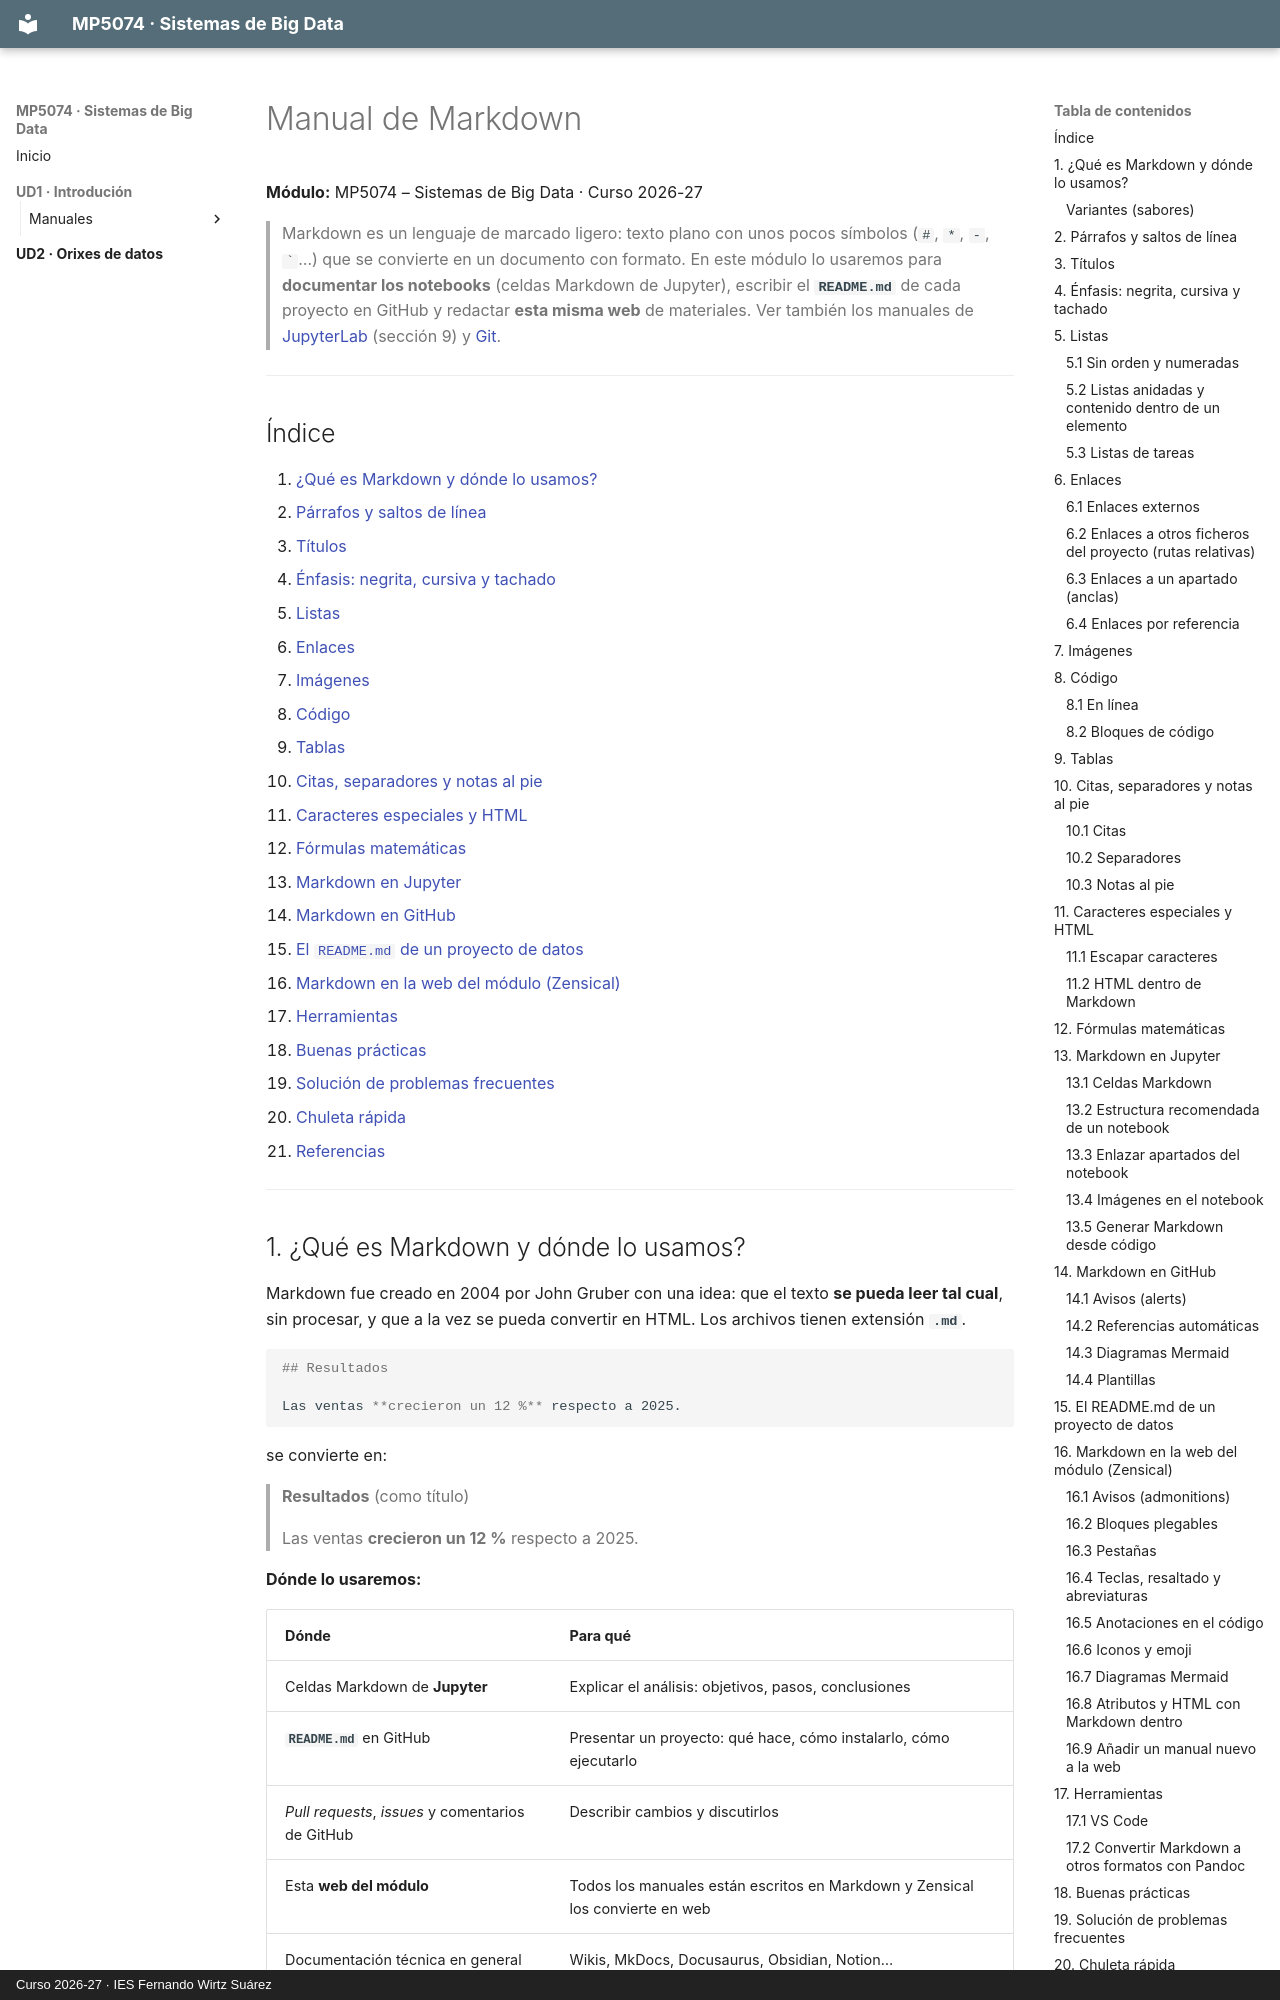

repository: rafafl-wirtz/mp5074-sistemas-big-data · page: ud1/manuales/markdown/manual_markdown/index.html · generator: mkdocs · copyright: Curso 2026-27 · IES Fernando Wirtz Suárez

# Manual de Markdown

**Módulo:** MP5074 – Sistemas de Big Data · Curso 2026-27

> Markdown es un lenguaje de marcado ligero: texto plano con unos pocos símbolos (`#`, `*`, `-`, `` ` ``…) que se convierte en un documento con formato. En este módulo lo usaremos para **documentar los notebooks** (celdas Markdown de Jupyter), escribir el **`README.md`** de cada proyecto en GitHub y redactar **esta misma web** de materiales. Ver también los manuales de [JupyterLab](../jupyterlab/manual_jupyterlab.md) (sección 9) y [Git](../git/manual_git.md).

---

## Índice

1. [¿Qué es Markdown y dónde lo usamos?](#1-qué-es-markdown-y-dónde-lo-usamos)
2. [Párrafos y saltos de línea](#2-párrafos-y-saltos-de-línea)
3. [Títulos](#3-títulos)
4. [Énfasis: negrita, cursiva y tachado](#4-énfasis-negrita-cursiva-y-tachado)
5. [Listas](#5-listas)
6. [Enlaces](#6-enlaces)
7. [Imágenes](#7-imágenes)
8. [Código](#8-código)
9. [Tablas](#9-tablas)
10. [Citas, separadores y notas al pie](#10-citas-separadores-y-notas-al-pie)
11. [Caracteres especiales y HTML](#11-caracteres-especiales-y-html)
12. [Fórmulas matemáticas](#12-fórmulas-matemáticas)
13. [Markdown en Jupyter](#13-markdown-en-jupyter)
14. [Markdown en GitHub](#14-markdown-en-github)
15. [El `README.md` de un proyecto de datos](#15-el-readmemd-de-un-proyecto-de-datos)
16. [Markdown en la web del módulo (Zensical)](#16-markdown-en-la-web-del-módulo-zensical)
17. [Herramientas](#17-herramientas)
18. [Buenas prácticas](#18-buenas-prácticas)
19. [Solución de problemas frecuentes](#19-solución-de-problemas-frecuentes)
20. [Chuleta rápida](#20-chuleta-rápida)
21. [Referencias](#21-referencias)

---
